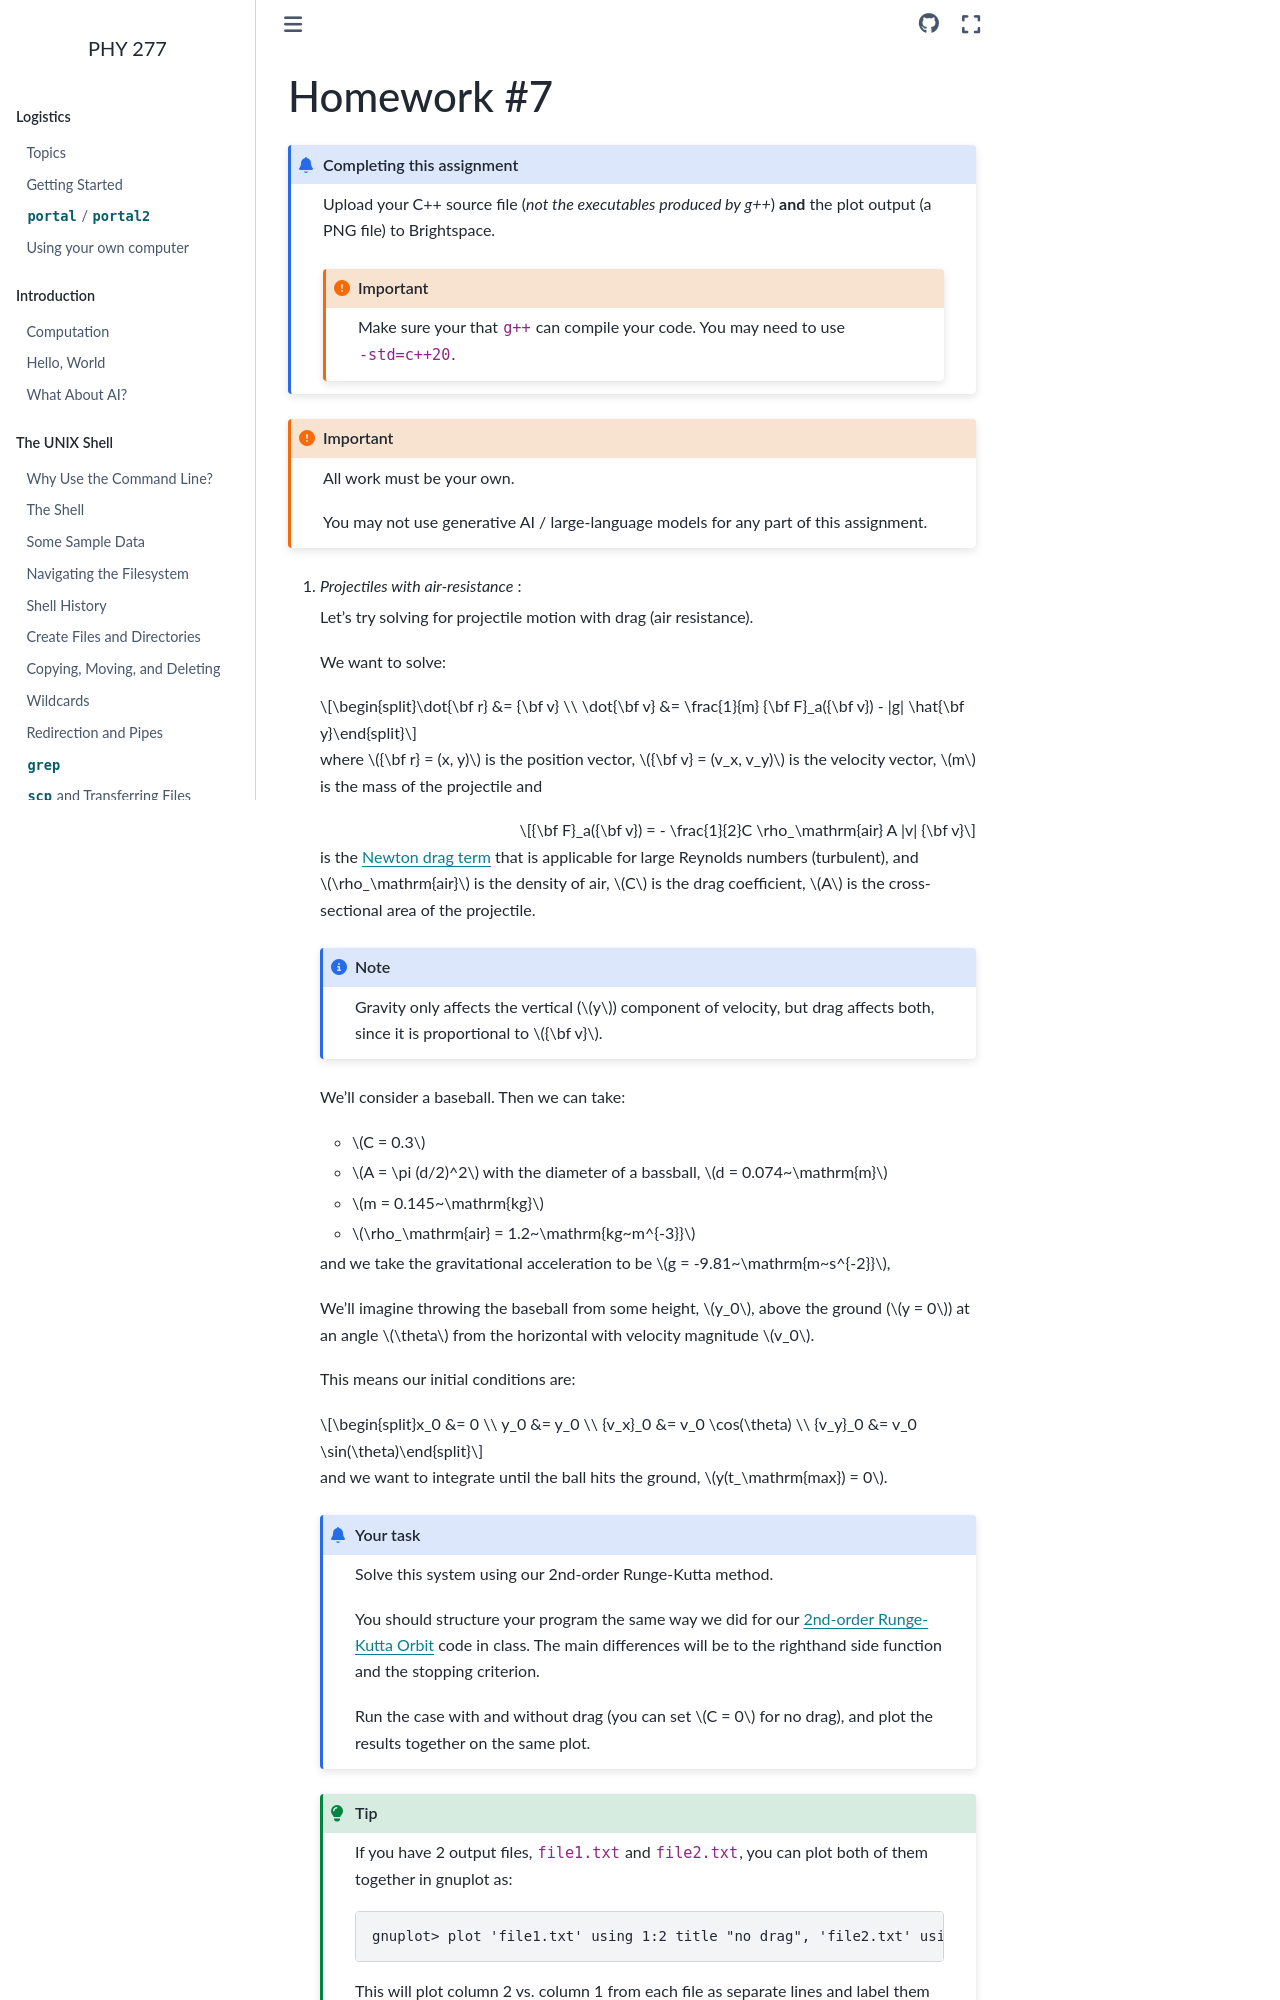

repository: zingale/phy277 · page: homework/homework7.html · generator: sphinx

.. _sec:homework7:

***********
Homework #7
***********

.. admonition:: Completing this assignment

   Upload your C++ source file (*not the executables produced by
   g++*) **and** the plot output (a PNG file) to Brightspace.

   .. important::

      Make sure your that ``g++`` can compile your code.  You
      may need to use ``-std=c++20``.


.. important::

   All work must be your own.

   You may not use generative AI / large-language models for any part
   of this assignment.


1. *Projectiles with air-resistance* :

   Let’s try solving for projectile motion with drag (air resistance).

   We want to solve:

   .. math::

      \dot{\bf r} &= {\bf v} \\
      \dot{\bf v} &= \frac{1}{m} {\bf F}_a({\bf v}) - |g| \hat{\bf y}

   where ${\bf r} = (x, y)$ is the position vector, ${\bf v} = (v_x,
   v_y)$ is the velocity vector, $m$ is the mass of the projectile and

   .. math::

      {\bf F}_a({\bf v}) = - \frac{1}{2}C \rho_\mathrm{air} A |v| {\bf v}

   is the `Newton drag term
   <https://en.wikipedia.org/wiki/Projectile_motion#Trajectory_of_a_projectile_with_Newton_drag>`_
   that is applicable for large Reynolds numbers (turbulent), and
   $\rho_\mathrm{air}$ is the density of air, $C$ is the drag
   coefficient, $A$ is the cross-sectional area of the projectile.

   .. note::

      Gravity only affects the vertical ($y$) component of velocity,
      but drag affects both, since it is proportional to ${\bf v}$.

   We'll consider a baseball.  Then we can take:

   * $C = 0.3$

   * $A = \pi (d/2)^2$ with the diameter of a bassball, $d = 0.074~\mathrm{m}$

   * $m = 0.145~\mathrm{kg}$

   * $\rho_\mathrm{air} = 1.2~\mathrm{kg~m^{-3}}$

   and we take the gravitational acceleration to be $g = -9.81~\mathrm{m~s^{-2}}$,

   We’ll imagine throwing the baseball from some height, $y_0$, above the
   ground ($y = 0$) at an angle $\theta$ from the horizontal with velocity magnitude $v_0$.

   This means our initial conditions are:

   .. math::

      x_0 &= 0 \\
      y_0 &= y_0 \\
      {v_x}_0 &= v_0 \cos(\theta) \\
      {v_y}_0 &= v_0 \sin(\theta)

   and we want to integrate until the ball hits the ground,
   :math:`y(t_\mathrm{max}) = 0`.

   .. admonition:: Your task

      Solve this system using our 2nd-order Runge-Kutta method.

      You should structure your program the same way we did for our
      :ref:`sec:rk2-orbit` code in class.  The main differences will be
      to the righthand side function and the stopping criterion.

      Run the case with and without drag (you can set $C = 0$ for no
      drag), and plot the results together on the same plot.

   .. tip::

      If you have 2 output files, ``file1.txt`` and ``file2.txt``, you
      can plot both of them together in gnuplot as:

      .. prompt::
         :prompts: gnuplot>

         plot 'file1.txt' using 1:2 title "no drag", 'file2.txt' using 1:2 title "drag"

      This will plot column 2 vs. column 1 from each file as separate
      lines and label them in the plot.


   .. dropdown:: solution
      :color: muted
      :icon: pencil
      :animate: fade-in-slide-down

      Here's the code:

      .. literalinclude:: ./hw7_projectile_rk.cpp
         :language: c++
         :caption: ``projectile-rk.cpp``

      Notice that our while loop is:

      .. code:: c++

         while (state.y > 0.0) {
             ...
         }

      This will keep looping until the projectile hits the ground.

      This prompts the user for the drag coefficient when run.  You can run
      both cases as:

      .. prompt:: bash

         echo 0.0 | ./projectile  > proj-nodrag.txt
         echo 0.3 | ./projectile  > proj-drag0.3.txt

      .. note::
